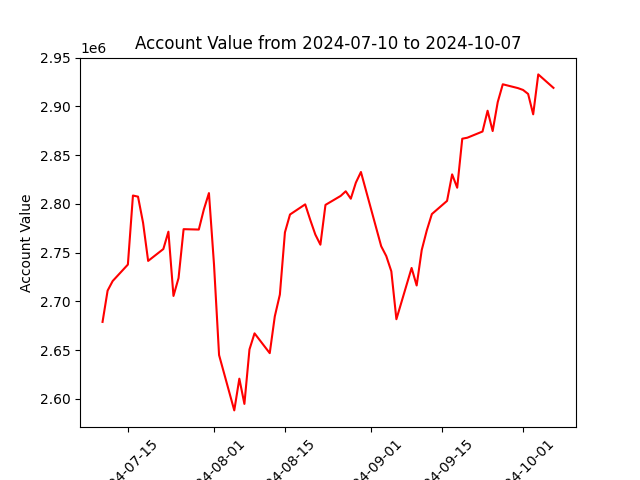

The data file committed next to this chart (first rows):
datadate, account_value
20240710, 2678874
20240711, 2710999
20240712, 2720832
20240715, 2737731
20240716, 2808585
20240717, 2807448
20240718, 2780576
20240719, 2741473
20240722, 2753673
20240723, 2771494
20240724, 2705511
20240725, 2723849
20240726, 2774061
20240729, 2773664
20240730, 2794403
20240731, 2811106
20240801, 2737779
20240802, 2644820
20240805, 2588044
20240806, 2620624
20240807, 2594713
20240808, 2650645
20240809, 2667133
20240812, 2646799
20240813, 2684564
20240814, 2706941
20240815, 2770785
20240816, 2789118
20240819, 2799530
20240820, 2783528
20240821, 2768526
20240822, 2758130
20240823, 2798978
20240826, 2808190
20240827, 2812947
20240828, 2805321
20240829, 2821808
20240830, 2832741
20240903, 2756539
20240904, 2746450
20240905, 2730788
20240906, 2681625
20240909, 2734239
20240910, 2716252
20240911, 2752662
20240912, 2772802
20240913, 2789562
20240916, 2803096
20240917, 2830292
20240918, 2816604
20240919, 2866912
20240920, 2867924
20240923, 2874295
20240924, 2895632
20240925, 2874770
20240926, 2904461
20240927, 2922767
20240930, 2918833
20241001, 2916951
20241002, 2912854
... 3 more rows
